Image classification data set "data" (plumdeq/cardiac-atlas on GitHub). Class labels (3): heart failure infarct, hypertrophy, normal.

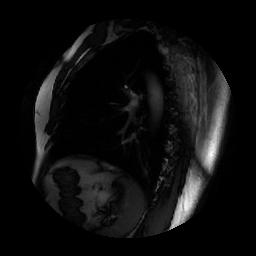
Label: hypertrophy

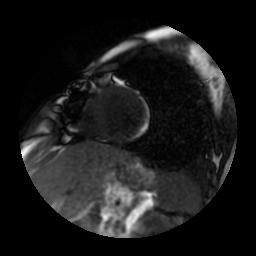
Label: heart failure infarct

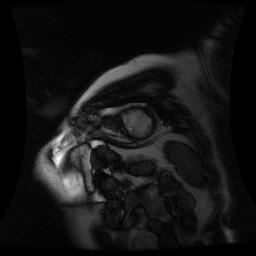
Label: heart failure infarct

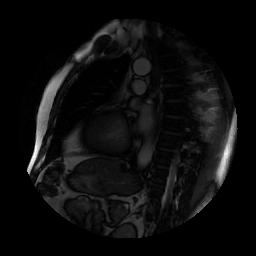
Label: hypertrophy

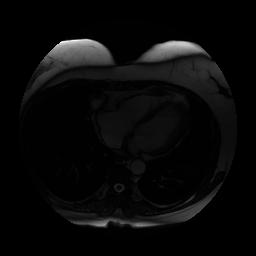
Label: normal

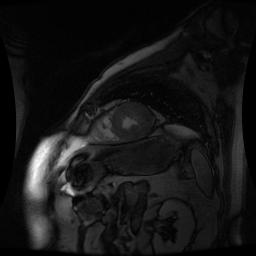
Label: normal
